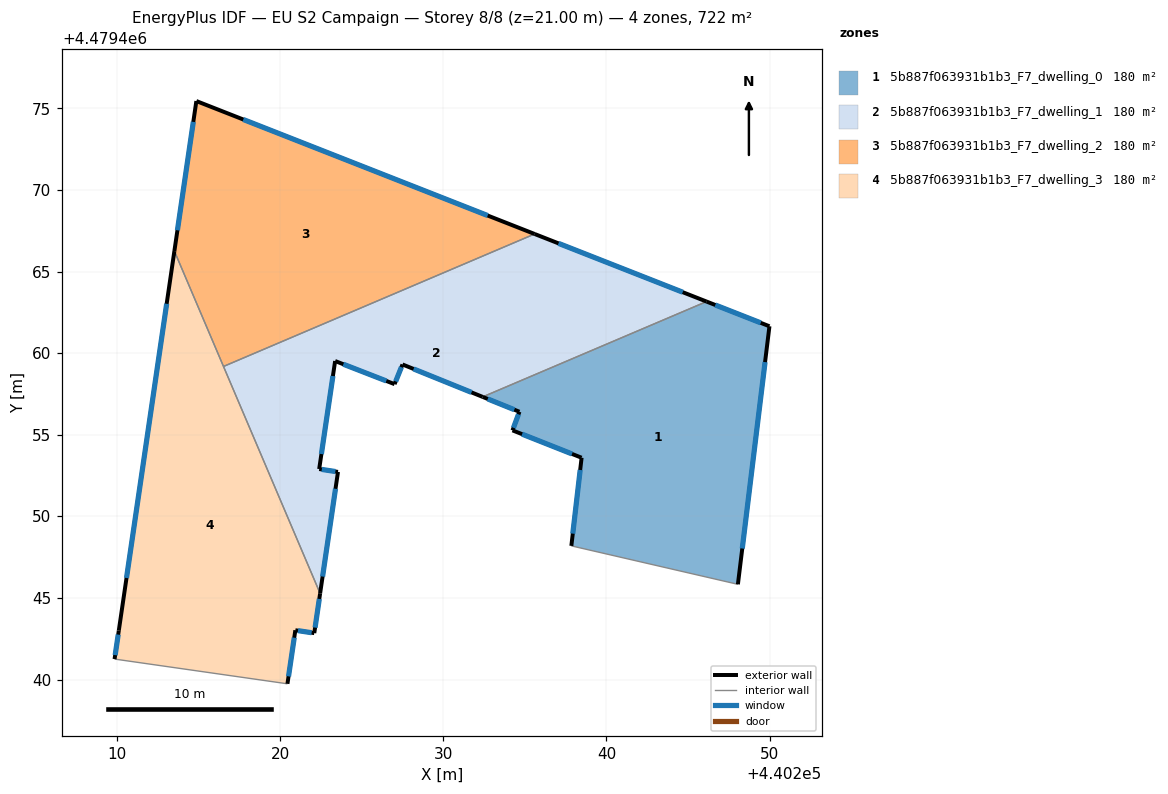
=== STOREY PLAN SPEC (per zone: floor XY polygon, exterior-wall plan segments, windows/doors) ===
zone 1: 5b887f063931b1b3_F7_dwelling_0  (180.4 m²)
  floor: (440248.06, 4479445.84) (440249.99, 4479461.65) (440246.14, 4479463.17) (440232.42, 4479457.32) (440234.67, 4479456.41) (440234.24, 4479455.27) (440238.48, 4479453.59) (440237.85, 4479448.19)
  exterior wall: (440234.24, 4479455.27) – (440234.67, 4479456.41)  [1.2 m]
    window: (440234.30, 4479455.43) – (440234.61, 4479456.25)  [1.9 m²]
  exterior wall: (440234.67, 4479456.41) – (440232.42, 4479457.32)  [2.4 m]
    window: (440234.36, 4479456.54) – (440232.73, 4479457.20)  [3.8 m²]
  exterior wall: (440246.14, 4479463.17) – (440249.99, 4479461.65)  [4.1 m]
    window: (440246.67, 4479462.95) – (440249.46, 4479461.86)  [6.5 m²]
  exterior wall: (440249.99, 4479461.65) – (440248.06, 4479445.84)  [15.9 m]
    window: (440249.72, 4479459.46) – (440248.33, 4479448.03)  [24.9 m²]
  exterior wall: (440237.85, 4479448.19) – (440238.48, 4479453.59)  [5.4 m]
    window: (440237.94, 4479448.94) – (440238.39, 4479452.85)  [8.5 m²]
  exterior wall: (440238.48, 4479453.59) – (440234.24, 4479455.27)  [4.6 m]
    window: (440237.89, 4479453.83) – (440234.83, 4479455.04)  [7.1 m²]
  interior walls: 2
zone 2: 5b887f063931b1b3_F7_dwelling_1  (180.4 m²)
  floor: (440246.14, 4479463.17) (440235.60, 4479467.31) (440216.53, 4479459.19) (440222.46, 4479445.28) (440223.55, 4479452.73) (440222.40, 4479452.90) (440223.38, 4479459.52) (440227.02, 4479458.10) (440227.50, 4479459.31) (440232.42, 4479457.32)
  exterior wall: (440223.38, 4479459.52) – (440222.40, 4479452.90)  [6.7 m]
    window: (440223.24, 4479458.60) – (440222.53, 4479453.82)  [10.5 m²]
  exterior wall: (440222.40, 4479452.90) – (440223.55, 4479452.73)  [1.2 m]
    window: (440222.56, 4479452.88) – (440223.39, 4479452.75)  [1.8 m²]
  exterior wall: (440223.55, 4479452.73) – (440222.46, 4479445.28)  [7.5 m]
    window: (440223.40, 4479451.69) – (440222.61, 4479446.31)  [11.8 m²]
  exterior wall: (440235.60, 4479467.31) – (440246.14, 4479463.17)  [11.3 m]
    window: (440237.06, 4479466.73) – (440244.67, 4479463.74)  [17.7 m²]
  exterior wall: (440232.42, 4479457.32) – (440227.50, 4479459.31)  [5.3 m]
    window: (440231.73, 4479457.60) – (440228.18, 4479459.04)  [8.3 m²]
  exterior wall: (440227.50, 4479459.31) – (440227.02, 4479458.10)  [1.3 m]
    window: (440227.44, 4479459.14) – (440227.09, 4479458.27)  [2.0 m²]
  exterior wall: (440227.02, 4479458.10) – (440223.38, 4479459.52)  [3.9 m]
    window: (440226.51, 4479458.30) – (440223.88, 4479459.32)  [6.1 m²]
  interior walls: 3
zone 3: 5b887f063931b1b3_F7_dwelling_2  (180.4 m²)
  floor: (440235.60, 4479467.31) (440214.87, 4479475.45) (440213.52, 4479466.26) (440216.53, 4479459.19)
  exterior wall: (440214.87, 4479475.45) – (440235.60, 4479467.31)  [22.3 m]
    window: (440217.75, 4479474.32) – (440232.72, 4479468.44)  [34.9 m²]
  exterior wall: (440213.52, 4479466.26) – (440214.87, 4479475.45)  [9.3 m]
    window: (440213.71, 4479467.53) – (440214.68, 4479474.18)  [14.6 m²]
  interior walls: 2
zone 4: 5b887f063931b1b3_F7_dwelling_3  (180.4 m²)
  floor: (440220.45, 4479439.74) (440220.94, 4479443.02) (440222.10, 4479442.85) (440222.46, 4479445.28) (440213.52, 4479466.26) (440210.12, 4479443.00) (440209.86, 4479441.26)
  exterior wall: (440222.46, 4479445.28) – (440222.10, 4479442.85)  [2.5 m]
    window: (440222.41, 4479444.94) – (440222.15, 4479443.18)  [3.9 m²]
  exterior wall: (440222.10, 4479442.85) – (440220.94, 4479443.02)  [1.2 m]
    window: (440221.94, 4479442.87) – (440221.10, 4479443.00)  [1.8 m²]
  exterior wall: (440220.94, 4479443.02) – (440220.45, 4479439.74)  [3.3 m]
    window: (440220.87, 4479442.57) – (440220.52, 4479440.20)  [5.2 m²]
  exterior wall: (440209.86, 4479441.26) – (440210.12, 4479443.00)  [1.8 m]
    window: (440209.89, 4479441.50) – (440210.08, 4479442.76)  [2.8 m²]
  exterior wall: (440210.12, 4479443.00) – (440213.52, 4479466.26)  [23.5 m]
    window: (440210.59, 4479446.23) – (440213.05, 4479463.03)  [36.8 m²]
  interior walls: 3

=== DERIVED (storey summary) ===
Building: EU S2 Campaign
Storey: 8 of 8  (floor level z = 21.00 m)
Storey gross floor area: 721.6 m²
Zones on this storey: 4
  - 5b887f063931b1b3_F7_dwelling_0: floor 180.4 m²; exterior wall 33.7 m (101.1 m²); 6 window(s) 52.8 m²; WWR 52.2%
  - 5b887f063931b1b3_F7_dwelling_1: floor 180.4 m²; exterior wall 37.2 m (111.6 m²); 7 window(s) 58.3 m²; WWR 52.2%
  - 5b887f063931b1b3_F7_dwelling_2: floor 180.4 m²; exterior wall 31.6 m (94.7 m²); 2 window(s) 49.4 m²; WWR 52.2%
  - 5b887f063931b1b3_F7_dwelling_3: floor 180.4 m²; exterior wall 32.2 m (96.7 m²); 5 window(s) 50.4 m²; WWR 52.2%
Zone adjacency (shared interzone walls):
  - 5b887f063931b1b3_F7_dwelling_0 ↔ 5b887f063931b1b3_F7_dwelling_1
  - 5b887f063931b1b3_F7_dwelling_1 ↔ 5b887f063931b1b3_F7_dwelling_2
  - 5b887f063931b1b3_F7_dwelling_1 ↔ 5b887f063931b1b3_F7_dwelling_3
  - 5b887f063931b1b3_F7_dwelling_2 ↔ 5b887f063931b1b3_F7_dwelling_3